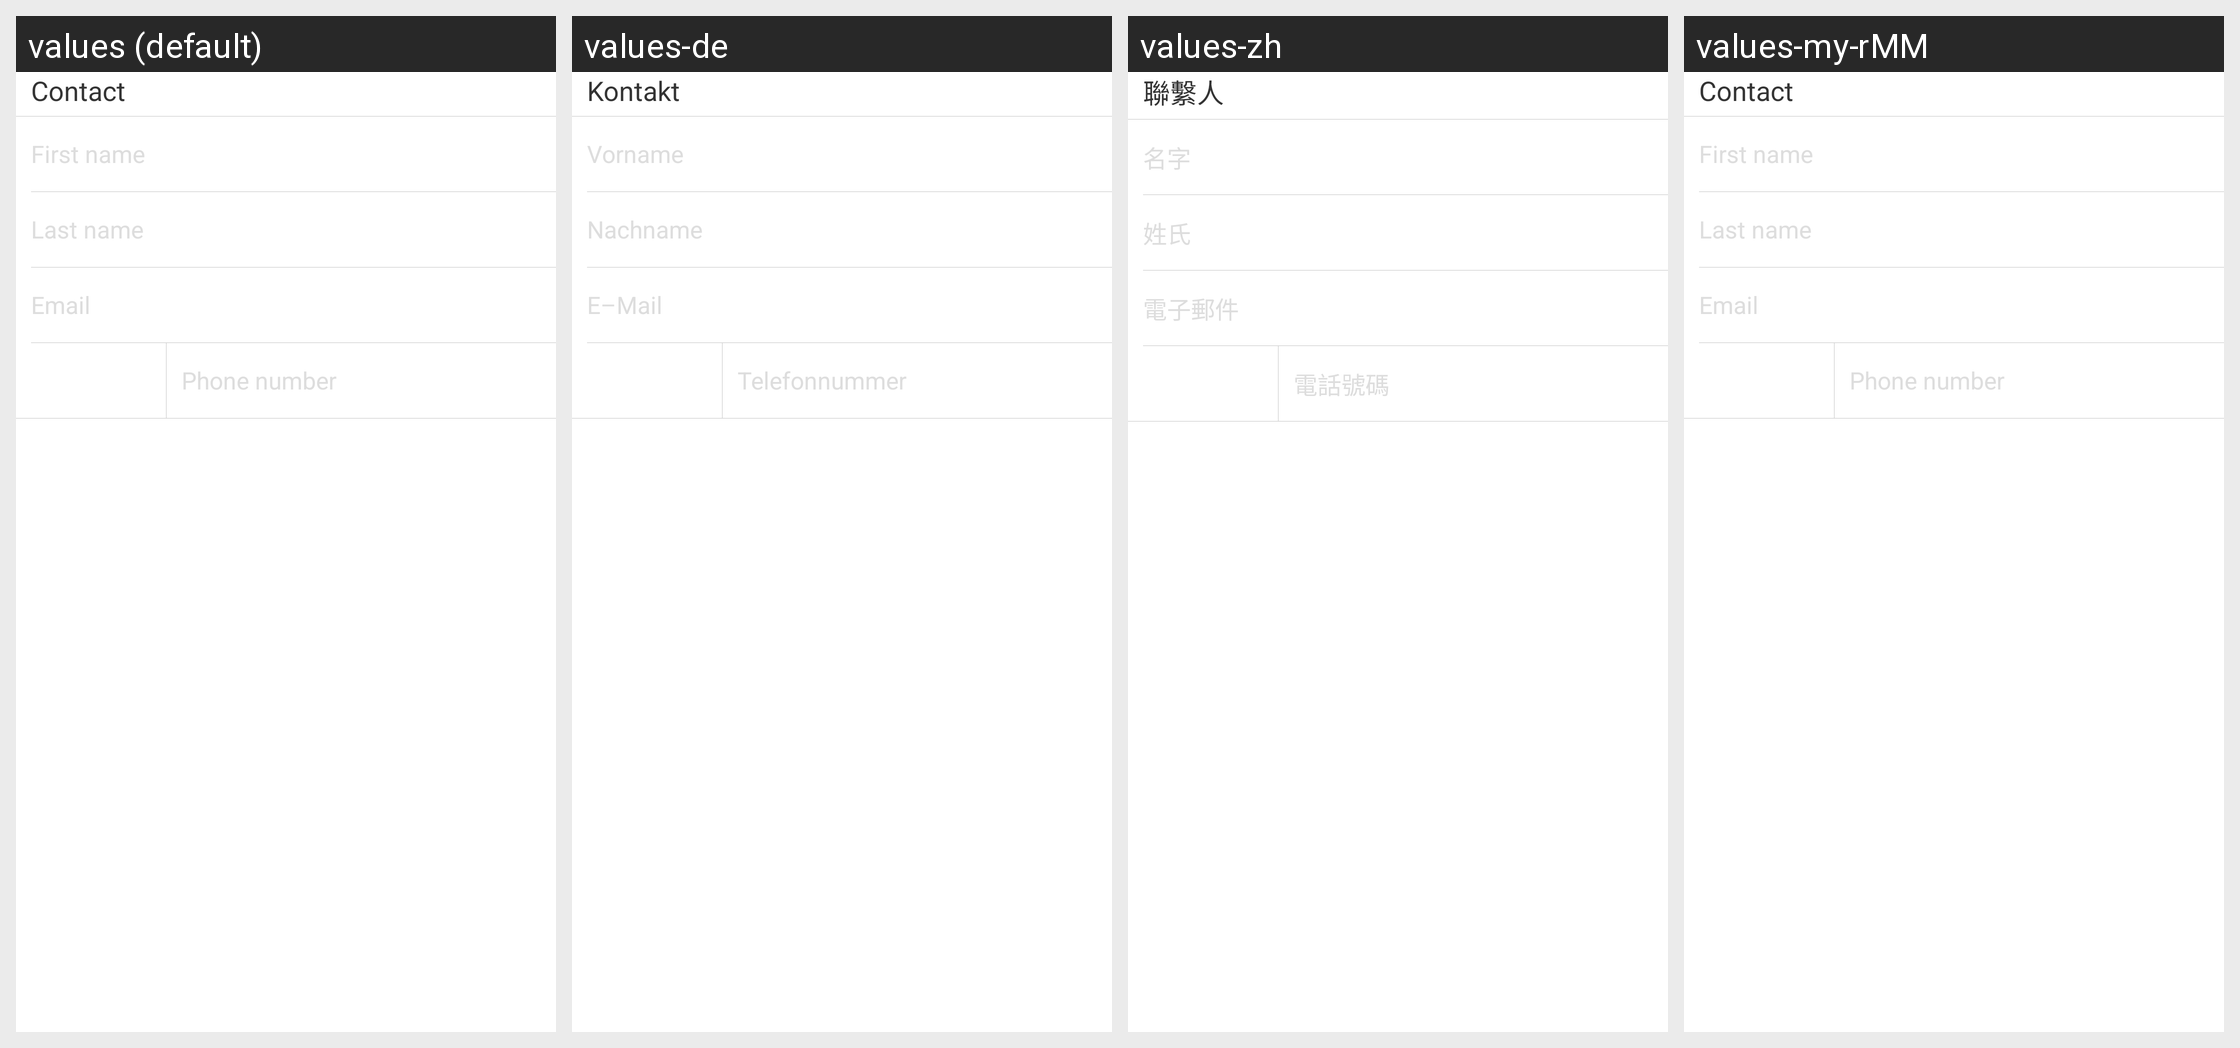

Here is an Android app screen in its default locale and in the app's own translations. Write out the translated-string differences for the strings that appear on this screen.
Android screen res/layout/view_contact_v2.xml rendered under 4 locales, left to right: values (default), values-de, values-zh, values-my-rMM. Device: Nexus 5 (rendered at 1080×1920; each locale shown at half size, 540×960, under a caption strip naming it); theme Theme.MaterialComponents.DayNight.NoActionBar.
Other locales in the repository, not shown: values-af, values-am, values-ar, values-bg, values-bn-rBD, values-ca, values-cs, values-da, values-el, values-en-rIN, values-es, values-es-rUS, values-et-rEE, values-eu-rES, values-fi, values-fr, values-fr-rCA, values-gl-rES, values-hi, values-hr, values-hu, values-hy-rAM, values-in, values-is-rIS, values-it, values-iw, values-ja, values-ka-rGE, values-kk-rKZ, values-km-rKH, values-kn-rIN, values-ko, values-ky-rKG, values-lo-rLA, values-lt, values-lv, values-mk-rMK, values-ml-rIN, values-mn-rMN, values-mr-rIN, values-ms-rMY, values-nb, values-ne-rNP, values-nl, values-pl, values-pt-rBR, values-pt-rPT, values-ro, values-ru, values-si-rLK, values-sk, values-sl, values-sr, values-sv, values-sw, values-ta-rIN, values-te-rIN, values-th, values-tl, values-tr, values-uk, values-ur-rPK, values-uz-rUZ, values-vi, values-zh-rCN, values-zh-rHK, values-zh-rTW, values-zu.
Strings drawn on this screen, with the default value and each locale's value (text and hints the layout hard-codes, and strings that could not be matched under every locale, appear in the picture but are not listed):

contact
  values: Contact
  values-de: Kontakt
  values-zh: 聯繫人
  values-my-rMM: Contact  [not translated; the default value is used]

first_name
  values: First name
  values-de: Vorname
  values-zh: 名字
  values-my-rMM: First name  [not translated; the default value is used]

last_name
  values: Last name
  values-de: Nachname
  values-zh: 姓氏
  values-my-rMM: Last name  [not translated; the default value is used]

email
  values: Email
  values-de: E–Mail
  values-zh: 電子郵件
  values-my-rMM: Email  [not translated; the default value is used]

phone_number_hint
  values: Phone number
  values-de: Telefonnummer
  values-zh: 電話號碼
  values-my-rMM: Phone number  [not translated; the default value is used]
